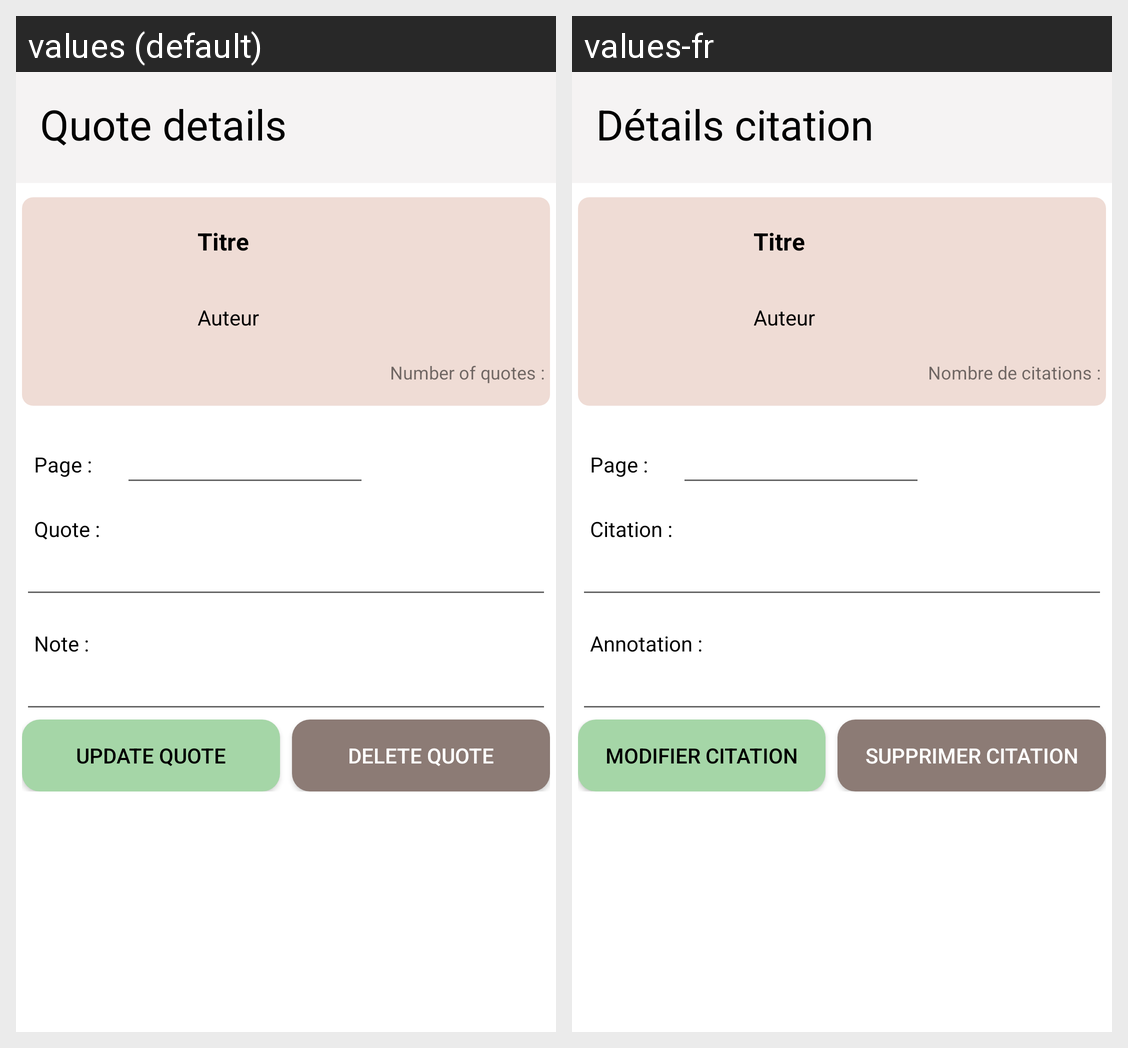

The same Android screen rendered under two of its app's locales, left to right. List the strings drawn on it with the default value and each locale's translation.
Android screen res/layout/activity_details_citation.xml rendered under 2 locales, left to right: values (default), values-fr. Device: Nexus 5 (rendered at 1080×1920; each locale shown at half size, 540×960, under a caption strip naming it); theme Theme.BookCita.NoActionBar.
Strings drawn on this screen, with the default value and each locale's value (text and hints the layout hard-codes, and strings that could not be matched under every locale, appear in the picture but are not listed):

quote_details
  values: Quote details
  values-fr: Détails citation

number_of_quotes
  values: Number of quotes : 
  values-fr: Nombre de citations : 

page
  values: Page : 
  values-fr: Page : 

quote
  values: Quote : 
  values-fr: Citation : 

note
  values: Note : 
  values-fr: Annotation : 

update_quote
  values: Update quote
  values-fr: Modifier citation

delete_quote
  values: Delete quote
  values-fr: Supprimer citation
